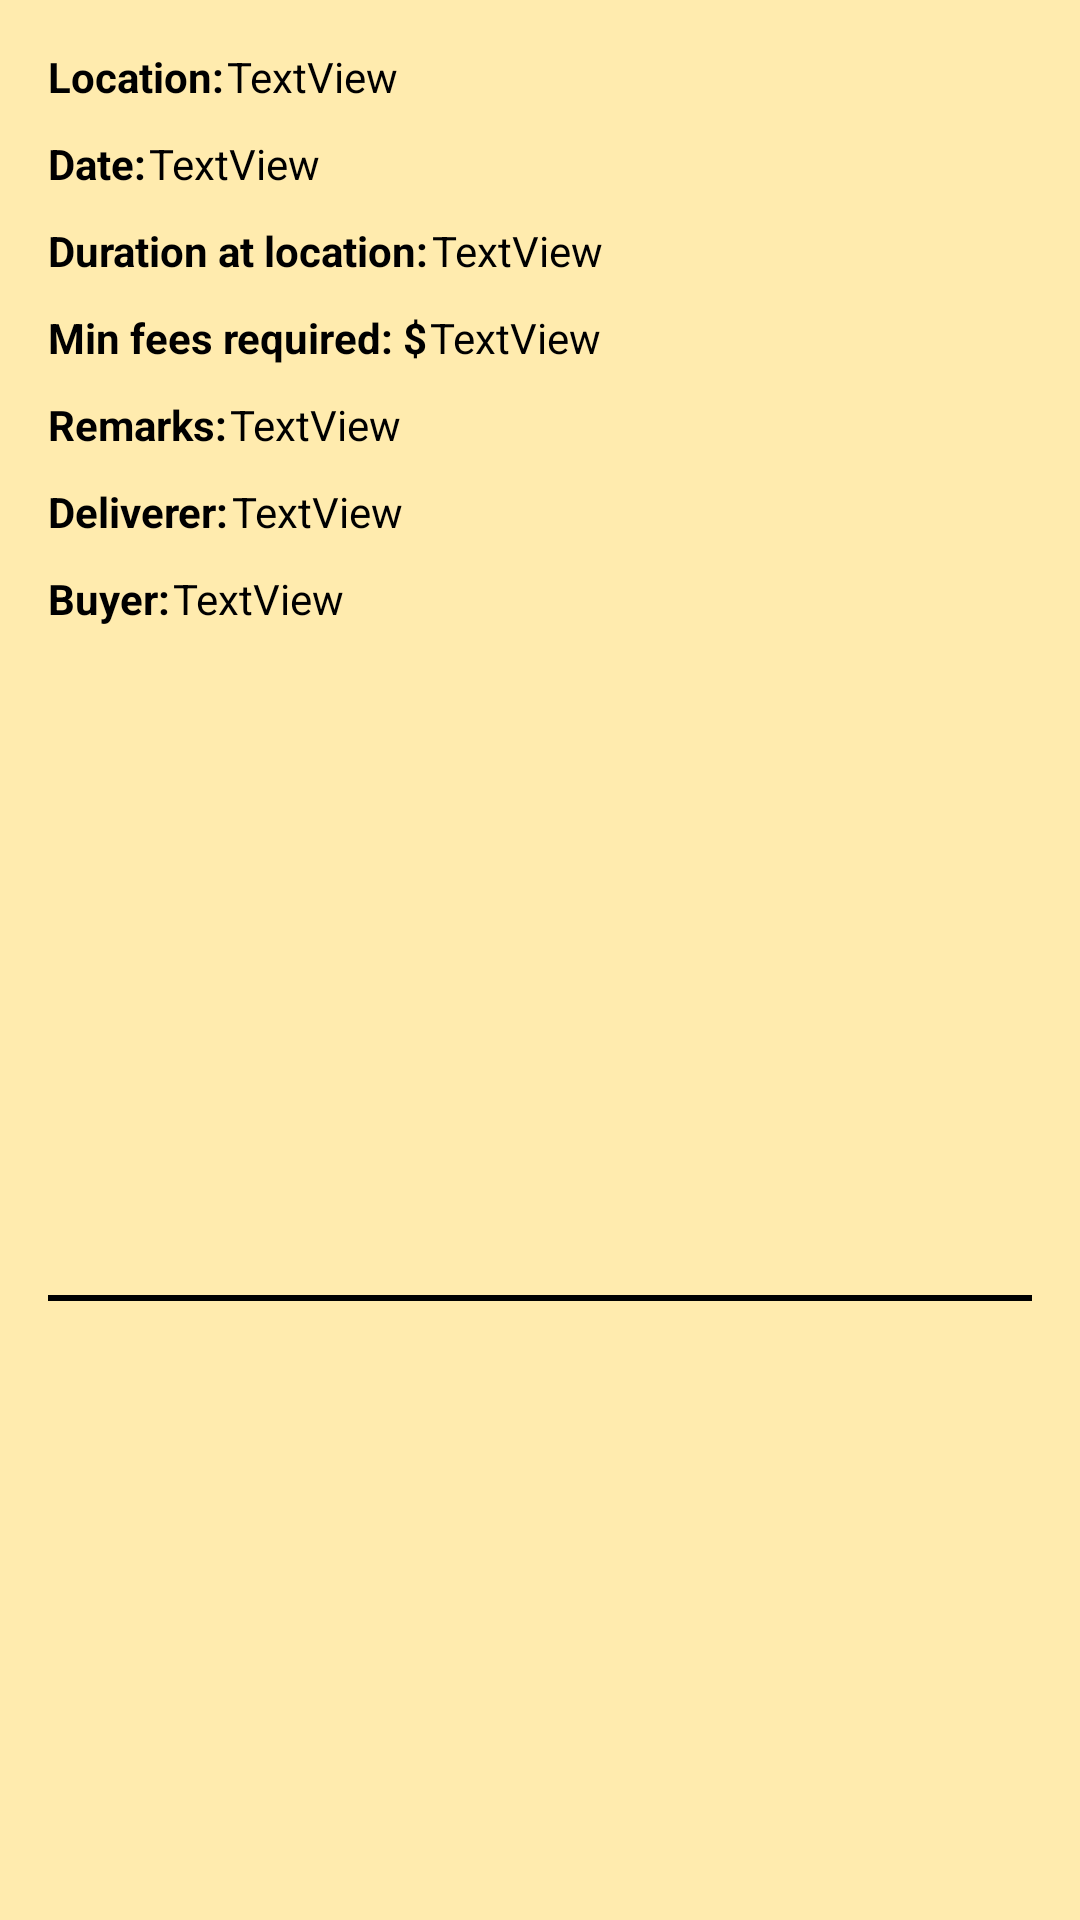

Android layout source for this screen:
<!-- AndroidManifest.xml: application theme Theme.HelpBuy -->
<!-- res/layout/fragment_myoffersingle.xml -->
<?xml version="1.0" encoding="utf-8"?>
<androidx.constraintlayout.widget.ConstraintLayout xmlns:android="http://schemas.android.com/apk/res/android"
    xmlns:app="http://schemas.android.com/apk/res-auto"
    xmlns:tools="http://schemas.android.com/tools"
    android:id="@+id/offerdetails"
    android:layout_width="match_parent"
    android:layout_height="wrap_content"
    android:layout_gravity="top|center_vertical"
    android:background="@color/light_yellow_navi_bg"
    android:paddingStart="16dp"
    android:paddingLeft="16dp"
    android:paddingTop="16dp"
    android:paddingRight="16dp">


    <TextView
        android:id="@+id/buyerusername"
        android:layout_width="0dp"
        android:layout_height="wrap_content"
        android:layout_marginStart="1dp"
        android:layout_marginTop="10dp"
        android:text="TextView"
        android:textColor="@color/black"
        app:layout_constraintEnd_toEndOf="parent"
        app:layout_constraintStart_toEndOf="@+id/textView14"
        app:layout_constraintTop_toBottomOf="@+id/delivererusername" />

    <View
        android:id="@+id/divider3"
        android:layout_width="match_parent"
        android:layout_height="2dp"
        android:layout_marginTop="16dp"
        android:background="@color/black"
        app:layout_constraintBottom_toBottomOf="parent"
        app:layout_constraintTop_toBottomOf="@+id/buyerusername"
        tools:layout_editor_absoluteX="16dp" />

    <TextView
        android:id="@+id/textView19"
        android:layout_width="wrap_content"
        android:layout_height="wrap_content"
        android:text="Duration at location:"
        android:textColor="@color/black"
        android:textStyle="bold"
        app:layout_constraintBottom_toBottomOf="@+id/offerdetails_deliverytime"
        app:layout_constraintStart_toStartOf="parent"
        app:layout_constraintTop_toTopOf="@+id/offerdetails_deliverytime" />

    <TextView
        android:id="@+id/offerdetails_location"
        android:layout_width="0dp"
        android:layout_height="wrap_content"
        android:layout_marginStart="1dp"
        android:text="TextView"
        android:textColor="@color/black"
        app:layout_constraintEnd_toEndOf="parent"
        app:layout_constraintStart_toEndOf="@+id/textView17"
        app:layout_constraintTop_toTopOf="parent" />

    <TextView
        android:id="@+id/textView20"
        android:layout_width="wrap_content"
        android:layout_height="wrap_content"
        android:text="Min fees required: $"
        android:textColor="@color/black"
        android:textStyle="bold"
        app:layout_constraintBottom_toBottomOf="@+id/offerdetails_deliveryfees"
        app:layout_constraintStart_toStartOf="parent"
        app:layout_constraintTop_toTopOf="@+id/offerdetails_deliveryfees" />

    <TextView
        android:id="@+id/offerdetails_deliveryfees"
        android:layout_width="0dp"
        android:layout_height="wrap_content"
        android:layout_marginStart="1dp"
        android:layout_marginTop="10dp"
        android:text="TextView"
        android:textColor="@color/black"
        app:layout_constraintEnd_toEndOf="parent"
        app:layout_constraintStart_toEndOf="@+id/textView20"
        app:layout_constraintTop_toBottomOf="@+id/offerdetails_deliverytime" />

    <TextView
        android:id="@+id/textView17"
        android:layout_width="wrap_content"
        android:layout_height="wrap_content"
        android:text="Location:"
        android:textColor="@color/black"
        android:textStyle="bold"
        app:layout_constraintBottom_toBottomOf="@+id/offerdetails_location"
        app:layout_constraintStart_toStartOf="parent"
        app:layout_constraintTop_toTopOf="@+id/offerdetails_location" />

    <TextView
        android:id="@+id/offerdetails_deliverytime"
        android:layout_width="0dp"
        android:layout_height="wrap_content"
        android:layout_marginStart="1dp"
        android:layout_marginTop="10dp"
        android:text="TextView"
        android:textColor="@color/black"
        app:layout_constraintEnd_toEndOf="parent"
        app:layout_constraintStart_toEndOf="@+id/textView19"
        app:layout_constraintTop_toBottomOf="@+id/offerdetails_deliverydate" />

    <TextView
        android:id="@+id/textView18"
        android:layout_width="wrap_content"
        android:layout_height="wrap_content"
        android:text="Date:"
        android:textColor="@color/black"
        android:textStyle="bold"
        app:layout_constraintBottom_toBottomOf="@+id/offerdetails_deliverydate"
        app:layout_constraintStart_toStartOf="parent"
        app:layout_constraintTop_toTopOf="@+id/offerdetails_deliverydate" />

    <TextView
        android:id="@+id/offerdetails_remarks"
        android:layout_width="0dp"
        android:layout_height="wrap_content"
        android:layout_marginStart="1dp"
        android:layout_marginTop="10dp"
        android:text="TextView"
        android:textColor="@color/black"
        app:layout_constraintEnd_toEndOf="parent"
        app:layout_constraintStart_toEndOf="@+id/textView22"
        app:layout_constraintTop_toBottomOf="@+id/offerdetails_deliveryfees" />

    <TextView
        android:id="@+id/offerdetails_deliverydate"
        android:layout_width="0dp"
        android:layout_height="wrap_content"
        android:layout_marginStart="1dp"
        android:layout_marginTop="10dp"
        android:text="TextView"
        android:textColor="@color/black"
        app:layout_constraintEnd_toEndOf="parent"
        app:layout_constraintStart_toEndOf="@+id/textView18"
        app:layout_constraintTop_toBottomOf="@+id/offerdetails_location" />

    <TextView
        android:id="@+id/textView22"
        android:layout_width="wrap_content"
        android:layout_height="wrap_content"
        android:text="Remarks:"
        android:textColor="@color/black"
        android:textStyle="bold"
        app:layout_constraintBottom_toBottomOf="@+id/offerdetails_remarks"
        app:layout_constraintStart_toStartOf="parent"
        app:layout_constraintTop_toTopOf="@+id/offerdetails_remarks" />

    <TextView
        android:id="@+id/textView8"
        android:layout_width="wrap_content"
        android:layout_height="wrap_content"
        android:text="Deliverer:"
        android:textColor="@color/black"
        android:textStyle="bold"
        app:layout_constraintBottom_toBottomOf="@+id/delivererusername"
        app:layout_constraintStart_toStartOf="parent"
        app:layout_constraintTop_toTopOf="@+id/delivererusername" />

    <TextView
        android:id="@+id/delivererusername"
        android:layout_width="0dp"
        android:layout_height="wrap_content"
        android:layout_marginStart="1dp"
        android:layout_marginTop="10dp"
        android:text="TextView"
        android:textColor="@color/black"
        app:layout_constraintEnd_toEndOf="parent"
        app:layout_constraintStart_toEndOf="@+id/textView8"
        app:layout_constraintTop_toBottomOf="@+id/offerdetails_remarks" />

    <TextView
        android:id="@+id/textView14"
        android:layout_width="wrap_content"
        android:layout_height="wrap_content"
        android:text="Buyer:"
        android:textColor="@color/black"
        android:textStyle="bold"
        app:layout_constraintBottom_toBottomOf="@+id/buyerusername"
        app:layout_constraintStart_toStartOf="parent"
        app:layout_constraintTop_toTopOf="@+id/buyerusername" />

</androidx.constraintlayout.widget.ConstraintLayout>
<!-- resources referenced by this layout -->
<resources>
  <color name="black">#FF000000</color>
  <color name="light_yellow_navi_bg">#FFEBAE</color>
  <style name="Theme.HelpBuy" parent="Theme.MaterialComponents.DayNight.DarkActionBar">
          
          <item name="colorPrimary">@color/black</item>
          <item name="colorPrimaryVariant">@color/logo</item>
          <item name="colorOnPrimary">@color/black</item>
          
          <item name="colorSecondary">@color/teal_200</item>
          <item name="colorSecondaryVariant">@color/teal_700</item>
          <item name="colorOnSecondary">@color/black</item>
          
          <item name="android:statusBarColor" tools:targetApi="l">?attr/colorPrimaryVariant</item>
          
      </style>
  <color name="logo">#FFD966</color>
  <color name="teal_200">#FF03DAC5</color>
  <color name="teal_700">#FF018786</color>
</resources>
